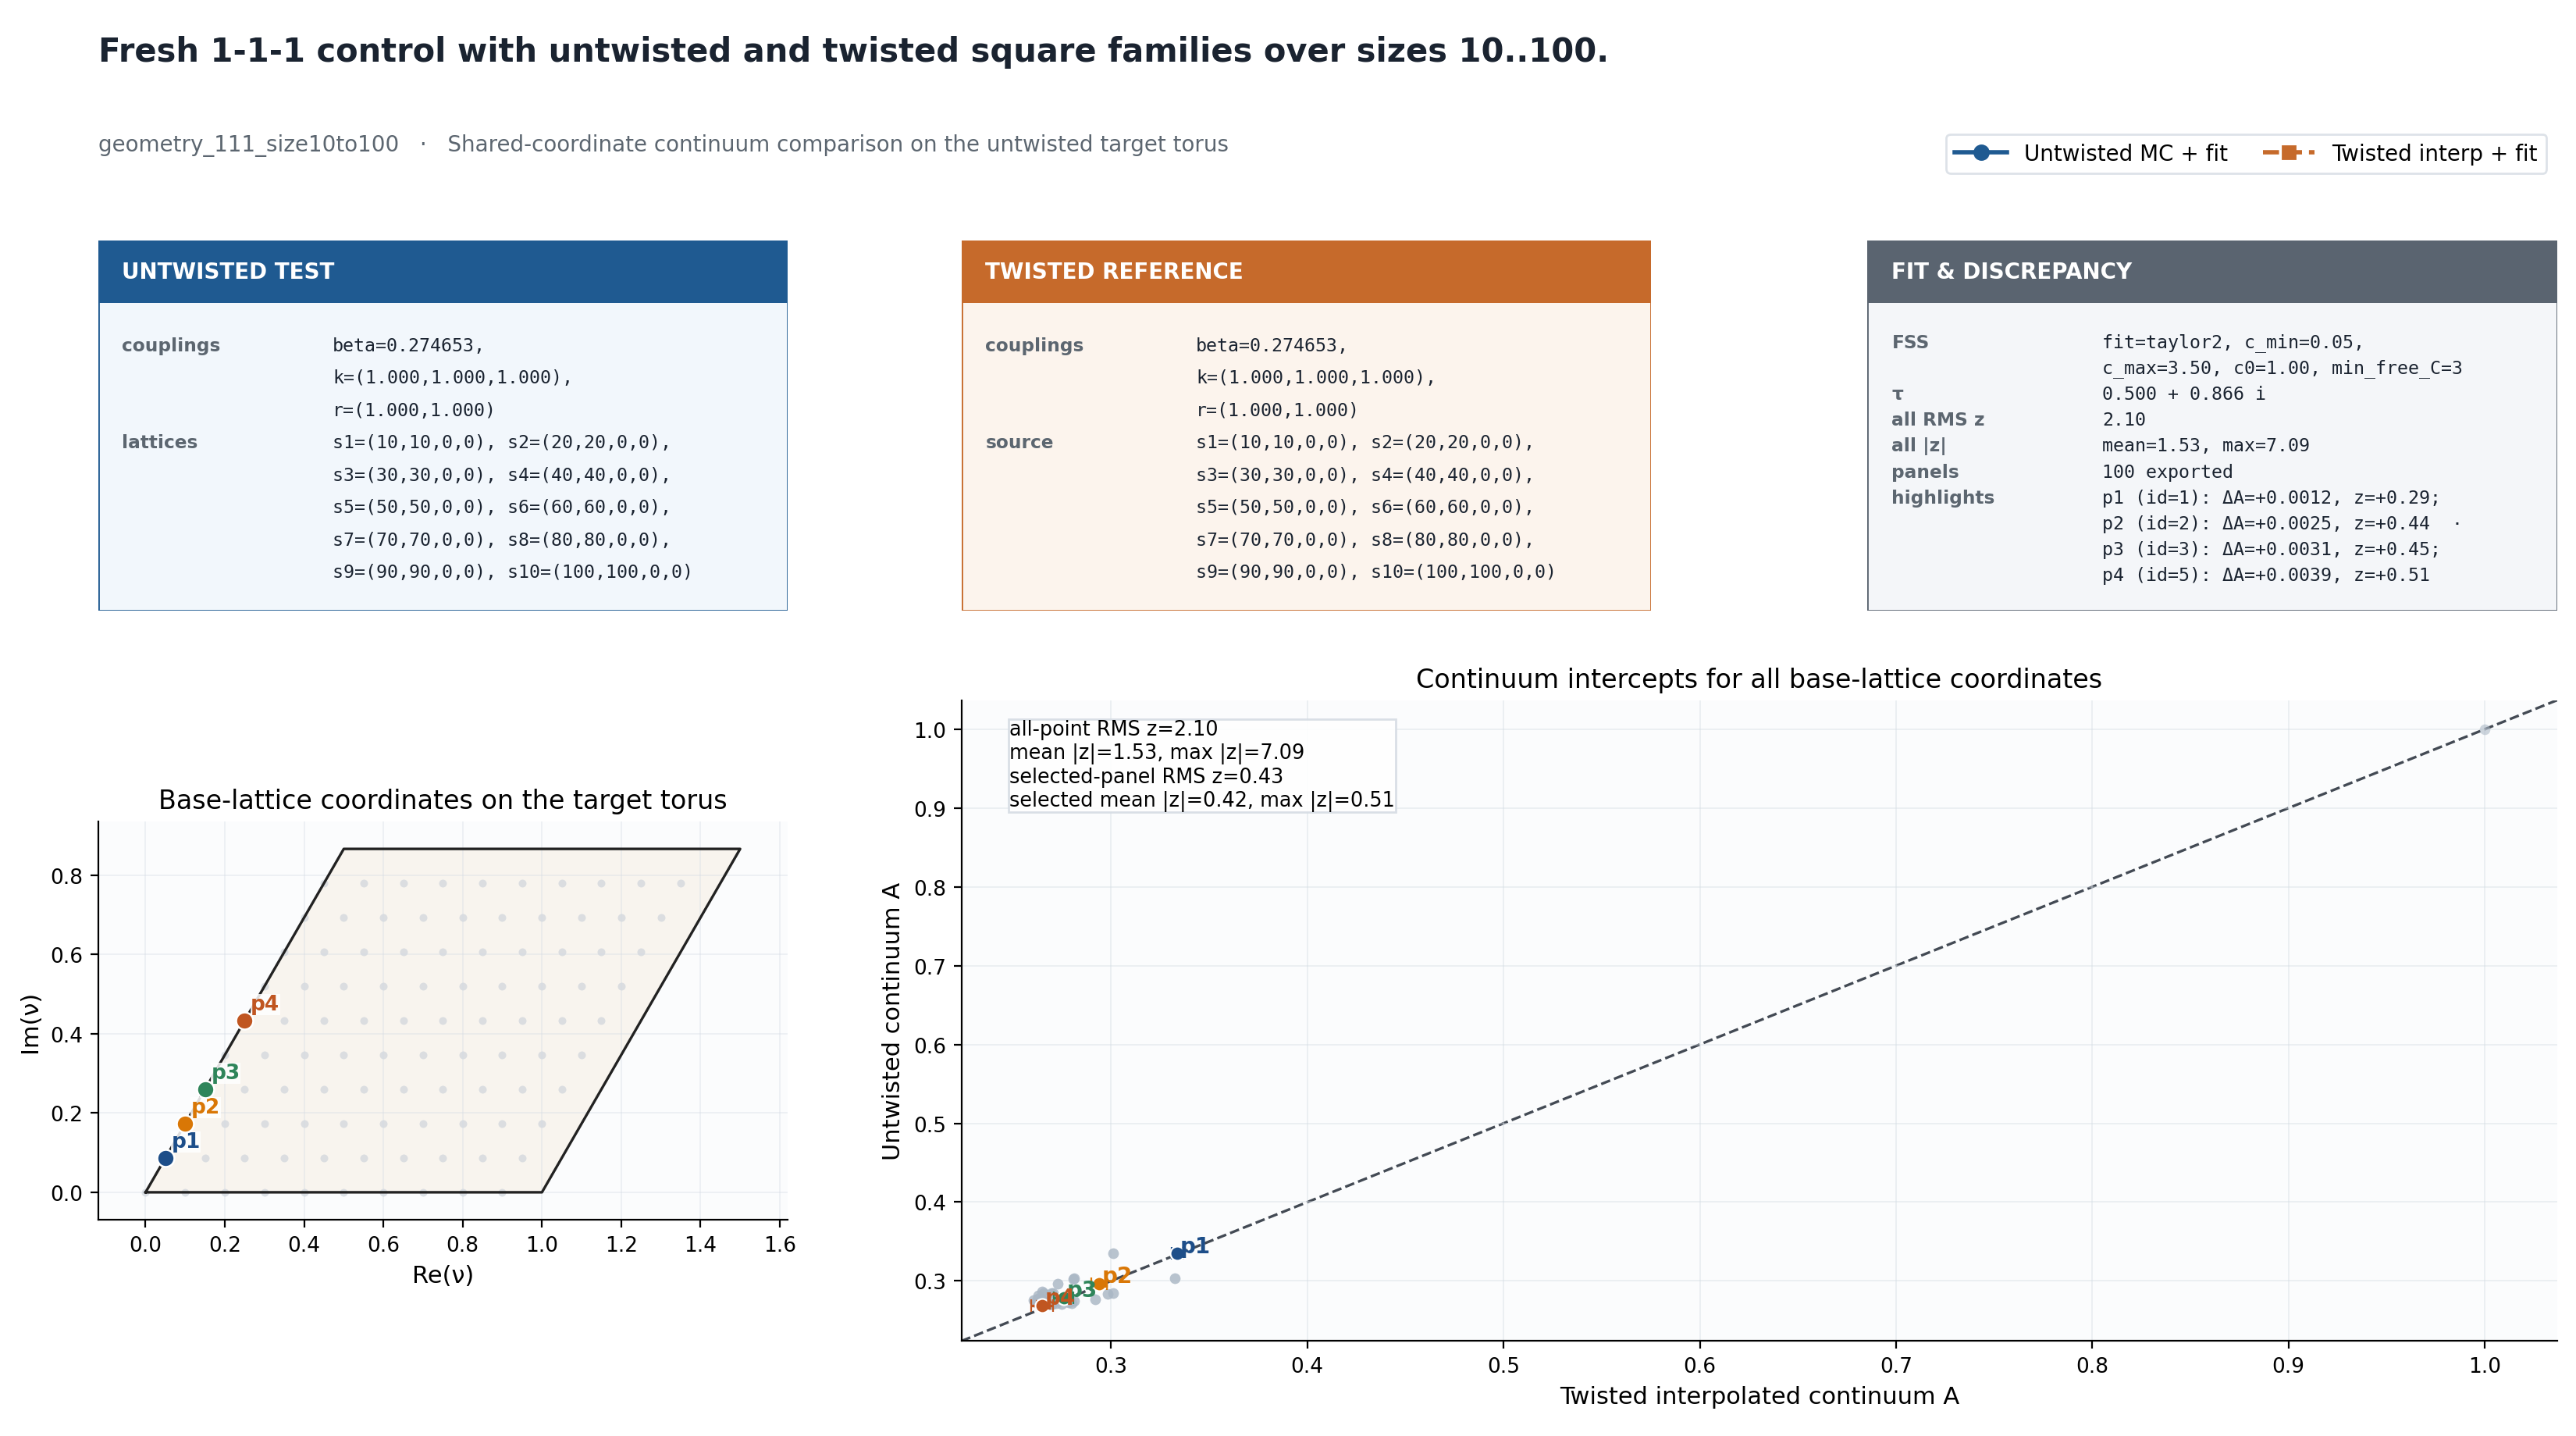

The data file committed next to this chart (first rows):
display_label	point_id	m	n	a_wrap	b_wrap	untwisted_A	untwisted_sigma_A	twisted_interp_A	twisted_interp_sigma_A	delta_A	combined_sigma	z_delta
pt010	10	0	0	0.00000000	0.00000000	0.9999	0.0004389	1	0.00007908	-0.00008106	0.000446	-0.1818
pt020	20	1	0	0.1	0.00000000	0.3348	0.002859	0.3329	0.002824	0.00191	0.004019	0.4753
pt030	30	2	0	0.2	0.00000000	0.2953	0.004048	0.2917	0.004047	0.003657	0.005724	0.6389
pt040	40	3	0	0.3	0.00000000	0.2796	0.004786	0.2748	0.004828	0.004839	0.006799	0.7118
pt050	50	4	0	0.4	0.00000000	0.2728	0.005229	0.2665	0.005293	0.006304	0.00744	0.8473
pt060	60	5	0	0.5	0.00000000	0.2713	0.005437	0.2654	0.005481	0.005882	0.00772	0.7619
pt070	70	6	0	0.6	0.00000000	0.2728	0.005229	0.2665	0.005293	0.006304	0.00744	0.8473
pt080	80	7	0	0.7	0.00000000	0.2796	0.004786	0.2748	0.004828	0.004839	0.006799	0.7118
pt090	90	8	0	0.8	0.00000000	0.2953	0.004048	0.2917	0.004047	0.003657	0.005724	0.6389
pt100	100	9	0	0.9	0.00000000	0.3348	0.002859	0.3329	0.002824	0.00191	0.004019	0.4753
pt001	1	0	-9	0.00000000	0.1	0.3348	0.002866	0.3337	0.002835	0.001162	0.004032	0.2882
pt011	11	1	-9	0.1	0.1	0.303	0.003775	0.3324	0.002843	-0.02942	0.004726	-6.226
pt021	21	2	-9	0.2	0.1	0.2834	0.004544	0.2984	0.003743	-0.01505	0.005887	-2.556
pt031	31	3	-9	0.3	0.1	0.2747	0.005049	0.2784	0.004554	-0.003741	0.006799	-0.5503
pt041	41	4	-9	0.4	0.1	0.271	0.005352	0.2685	0.005089	0.002554	0.007385	0.3459
pt051	51	5	-9	0.5	0.1	0.2708	0.00534	0.2659	0.005387	0.004879	0.007585	0.6433
pt061	61	6	-9	0.6	0.1	0.2745	0.005064	0.2658	0.005394	0.008716	0.007398	1.178
pt071	71	7	-9	0.7	0.1	0.2843	0.004561	0.2705	0.005122	0.01378	0.006858	2.009
pt081	81	8	-9	0.8	0.1	0.3022	0.003795	0.2808	0.004582	0.02145	0.00595	3.605
pt091	91	9	-9	0.9	0.1	0.3348	0.002866	0.3013	0.003772	0.03359	0.004737	7.092
pt002	2	0	-8	0.00000000	0.2	0.2965	0.004049	0.2939	0.004045	0.002539	0.005723	0.4436
pt012	12	1	-8	0.1	0.2	0.2843	0.004548	0.301	0.003756	-0.01668	0.005899	-2.828
pt022	22	2	-8	0.2	0.2	0.2762	0.004993	0.2921	0.004017	-0.01586	0.006408	-2.475
pt032	32	3	-8	0.3	0.2	0.2725	0.005281	0.2783	0.004562	-0.005807	0.006978	-0.8321
pt042	42	4	-8	0.4	0.2	0.2705	0.005396	0.2689	0.00501	0.001602	0.007363	0.2176
pt052	52	5	-8	0.5	0.2	0.2718	0.005285	0.264	0.005294	0.007755	0.007481	1.037
pt062	62	6	-8	0.6	0.2	0.2765	0.005004	0.2627	0.005407	0.01385	0.007367	1.881
pt072	72	7	-8	0.7	0.2	0.2846	0.00456	0.2655	0.005326	0.01907	0.007011	2.72
pt082	82	8	-8	0.8	0.2	0.2966	0.004051	0.2729	0.005043	0.02368	0.006469	3.66
pt092	92	9	-8	0.9	0.2	0.3033	0.003786	0.281	0.004579	0.02233	0.005941	3.759
pt003	3	0	-7	0.00000000	0.3	0.2789	0.004789	0.2758	0.004821	0.003085	0.006795	0.454
pt013	13	1	-7	0.1	0.3	0.2749	0.005081	0.2811	0.00456	-0.006226	0.006827	-0.9119
pt023	23	2	-7	0.2	0.3	0.2721	0.005281	0.2799	0.004542	-0.007824	0.006966	-1.123
pt033	33	3	-7	0.3	0.3	0.2711	0.005387	0.2746	0.004792	-0.003568	0.007209	-0.495
pt043	43	4	-7	0.4	0.3	0.27	0.005397	0.2676	0.005101	0.002404	0.007426	0.3237
pt053	53	5	-7	0.5	0.3	0.272	0.005281	0.2626	0.005302	0.009382	0.007484	1.254
pt063	63	6	-7	0.6	0.3	0.2752	0.005053	0.2607	0.005406	0.01453	0.0074	1.963
pt073	73	7	-7	0.7	0.3	0.2815	0.004766	0.2628	0.00542	0.01878	0.007217	2.602
pt083	83	8	-7	0.8	0.3	0.2864	0.00454	0.265	0.005329	0.02143	0.007001	3.061
pt093	93	9	-7	0.9	0.3	0.285	0.004563	0.2695	0.005143	0.01548	0.006875	2.252
pt004	4	0	-6	0.00000000	0.4	0.2716	0.005244	0.2669	0.005336	0.004669	0.007481	0.6241
pt014	14	1	-6	0.1	0.4	0.2708	0.005369	0.2702	0.005132	0.0006501	0.007427	0.08753
pt024	24	2	-6	0.2	0.4	0.2713	0.005383	0.2721	0.005024	-0.0008217	0.007363	-0.1116
pt034	34	3	-6	0.3	0.4	0.2705	0.005387	0.2696	0.005087	0.0008543	0.007409	0.1153
pt044	44	4	-6	0.4	0.4	0.271	0.005376	0.2658	0.005249	0.005173	0.007514	0.6884
pt054	54	5	-6	0.5	0.4	0.2729	0.005332	0.263	0.005368	0.009967	0.007566	1.317
pt064	64	6	-6	0.6	0.4	0.2739	0.005195	0.2622	0.005416	0.0117	0.007505	1.559
pt074	74	7	-6	0.7	0.4	0.2772	0.005043	0.263	0.00542	0.01423	0.007403	1.922
pt084	84	8	-6	0.8	0.4	0.2774	0.004992	0.264	0.00544	0.01343	0.007383	1.82
pt094	94	9	-6	0.9	0.4	0.2747	0.005081	0.2645	0.005444	0.0102	0.007447	1.37
pt005	5	0	-5	0.00000000	0.5	0.2688	0.005473	0.2649	0.005556	0.003941	0.007799	0.5053
pt015	15	1	-5	0.1	0.5	0.2707	0.005376	0.2645	0.005435	0.006148	0.007645	0.8042
pt025	25	2	-5	0.2	0.5	0.2721	0.005291	0.266	0.005331	0.006095	0.007511	0.8115
pt035	35	3	-5	0.3	0.5	0.2731	0.005264	0.2647	0.005308	0.008434	0.007476	1.128
pt045	45	4	-5	0.4	0.5	0.2733	0.005324	0.2639	0.005377	0.009365	0.007566	1.238
pt055	55	5	-5	0.5	0.5	0.2731	0.005405	0.2628	0.005433	0.01031	0.007664	1.345
pt065	65	6	-5	0.6	0.5	0.2733	0.005324	0.2639	0.005377	0.009365	0.007566	1.238
pt075	75	7	-5	0.7	0.5	0.2731	0.005264	0.2647	0.005308	0.008434	0.007476	1.128
pt085	85	8	-5	0.8	0.5	0.2721	0.005291	0.266	0.005331	0.006095	0.007511	0.8115
pt095	95	9	-5	0.9	0.5	0.2707	0.005376	0.2645	0.005435	0.006148	0.007645	0.8042
... 40 more rows
